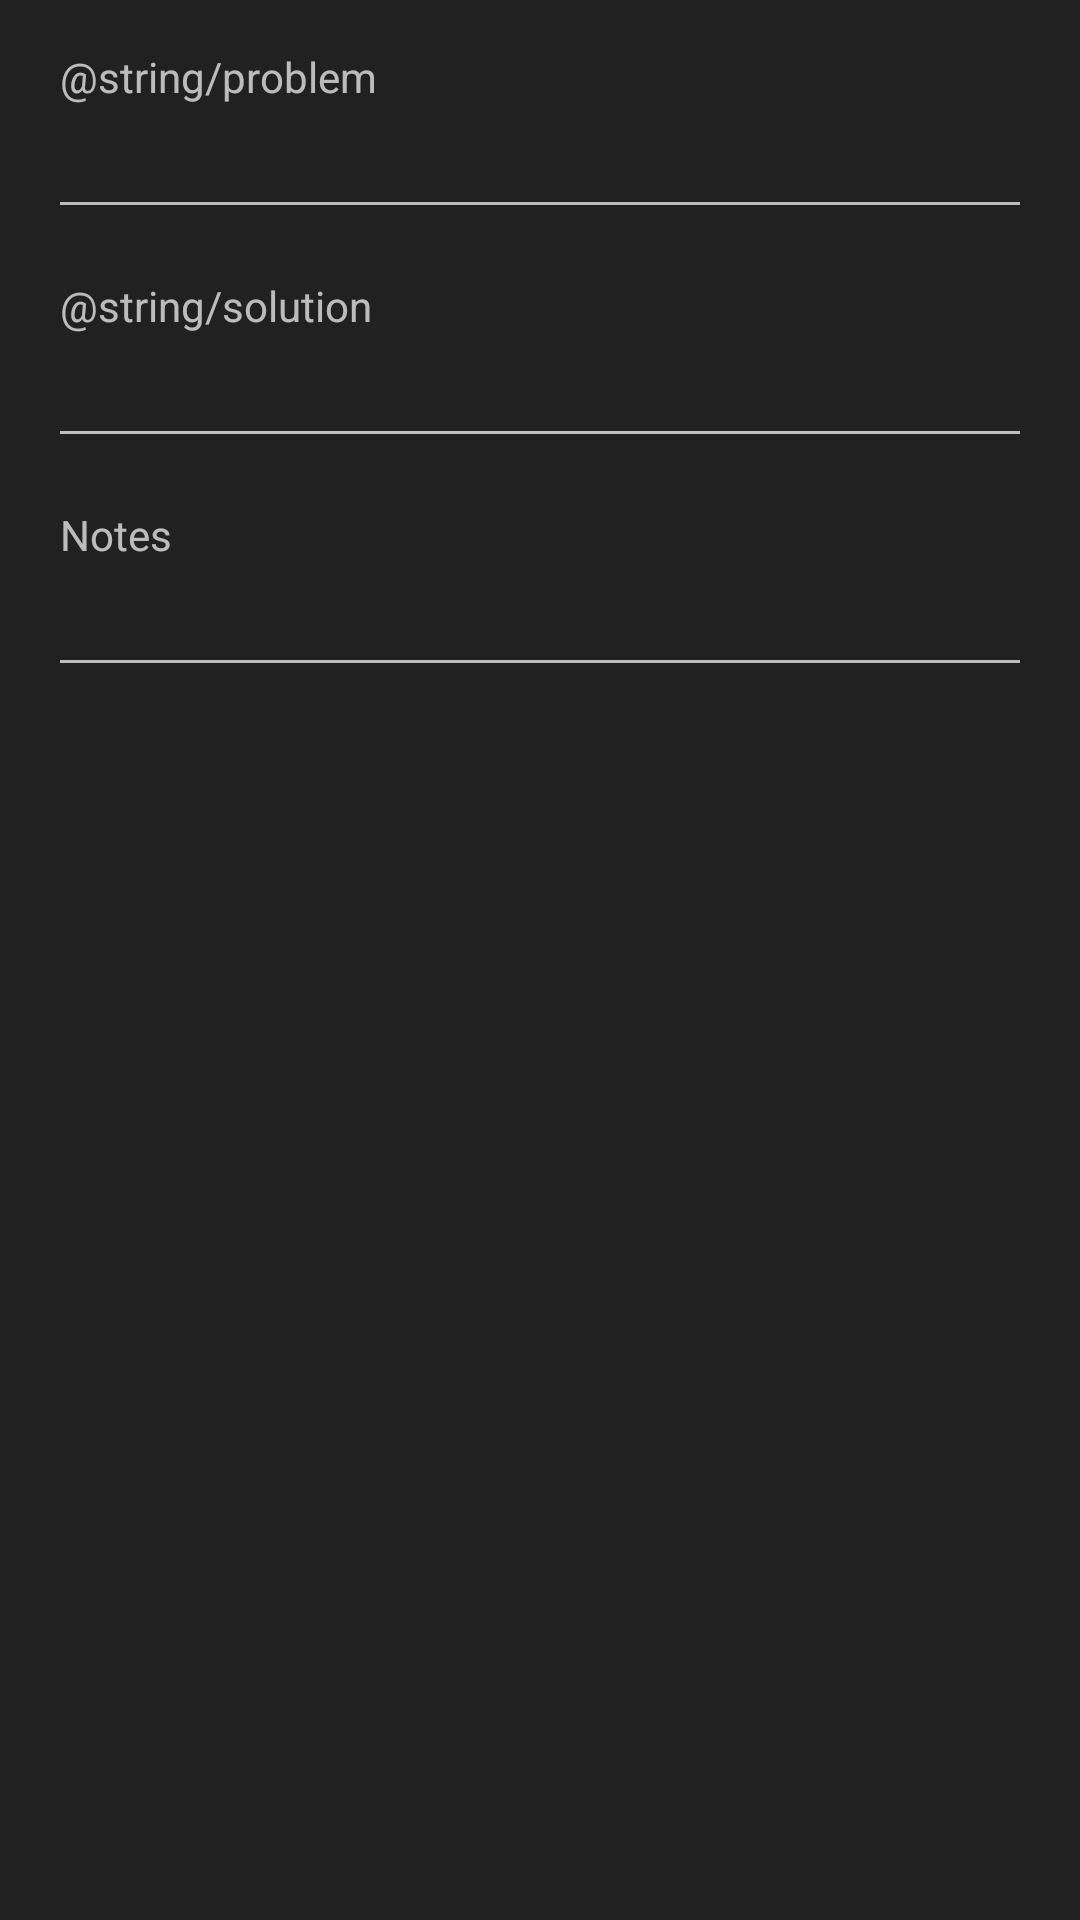

Produce the Android XML layout that renders to this screen, including the resource entries it uses.
<!-- AndroidManifest.xml: application theme AppTheme -->
<!-- res/layout/edit_exercise_activity.xml -->
<?xml version="1.0" encoding="utf-8"?>
<ScrollView xmlns:android="http://schemas.android.com/apk/res/android"
    android:layout_width="match_parent"
    android:layout_height="match_parent">

    <LinearLayout
        android:layout_width="match_parent"
        android:layout_height="wrap_content"
        android:orientation="vertical"
        android:padding="16dp">

        <TextView
            android:layout_width="match_parent"
            android:layout_height="wrap_content"
            android:paddingLeft="@dimen/abc_control_inset_material"
            android:paddingRight="@dimen/abc_control_inset_material"
            android:text="@string/problem"
            android:textAppearance="@style/TextAppearance.AppCompat.Small" />

        <EditText
            android:id="@+id/scope"
            android:layout_width="match_parent"
            android:layout_height="wrap_content"
            android:inputType="text" />

        <TextView
            android:layout_width="match_parent"
            android:layout_height="wrap_content"
            android:layout_marginTop="16dp"
            android:paddingLeft="@dimen/abc_control_inset_material"
            android:paddingRight="@dimen/abc_control_inset_material"
            android:text="@string/solution"
            android:textAppearance="@style/TextAppearance.AppCompat.Small" />

        <EditText
            android:id="@+id/definition"
            android:layout_width="match_parent"
            android:layout_height="wrap_content"
            android:inputType="text" />

        <TextView
            android:layout_width="match_parent"
            android:layout_height="wrap_content"
            android:layout_marginTop="16dp"
            android:paddingLeft="@dimen/abc_control_inset_material"
            android:paddingRight="@dimen/abc_control_inset_material"
            android:text="@string/notes"
            android:textAppearance="@style/TextAppearance.AppCompat.Small" />

        <EditText
            android:id="@+id/notes"
            android:layout_width="match_parent"
            android:layout_height="wrap_content"
            android:inputType="textMultiLine"
            android:singleLine="false" />

    </LinearLayout>

</ScrollView>
<!-- resources referenced by this layout -->
<resources>
  <string name="notes">Notes</string>
  <style name="AppTheme" parent="Theme.AppCompat">
          <item name="android:windowBackground">@color/background</item>
          <item name="colorPrimary">@color/primary</item>
          <item name="colorPrimaryDark">@color/primary_dark</item>
          <item name="colorAccent">@color/accent</item>
          <item name="android:keepScreenOn">true</item>
      </style>
  <color name="background">#212121</color>
  <color name="primary">#FF5722</color>
  <color name="primary_dark">#E64A19</color>
  <color name="accent">#FFC107</color>
</resources>
